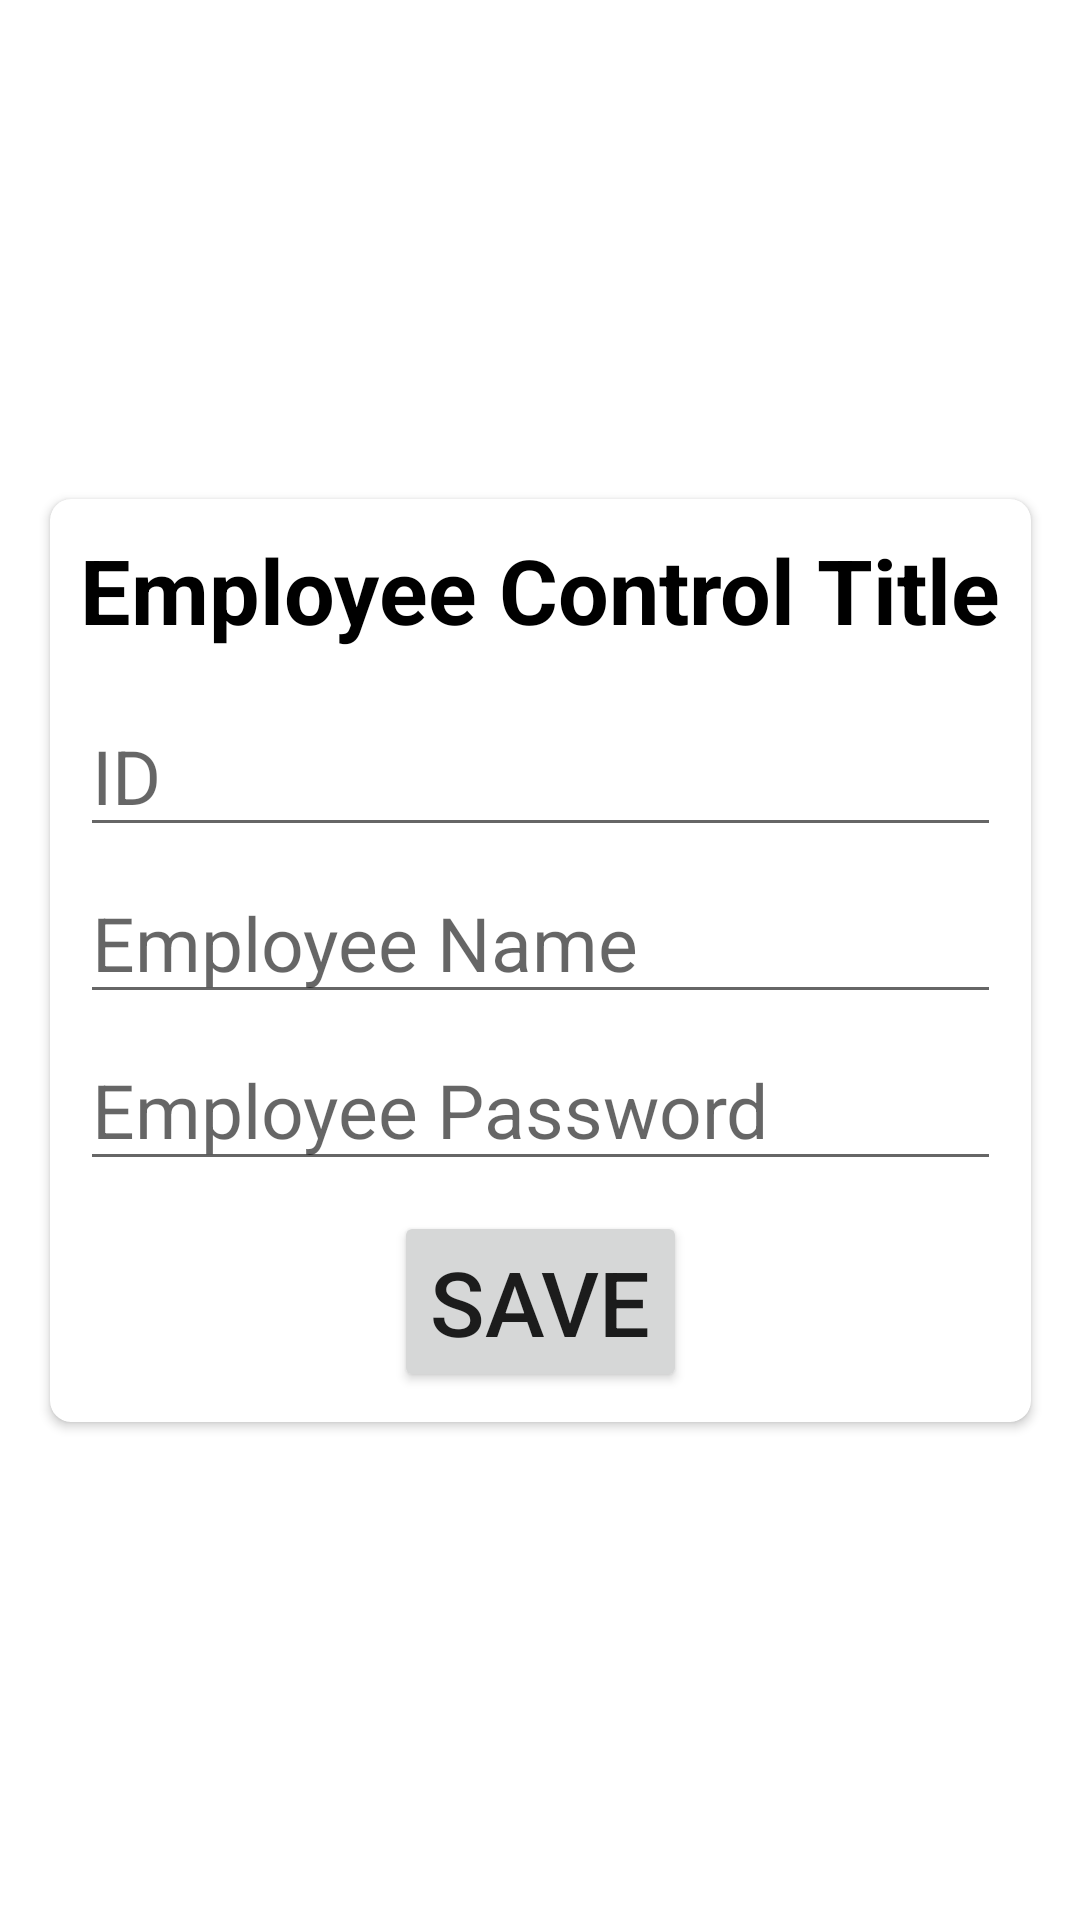

Layout XML and referenced resources for this Android screen:
<!-- AndroidManifest.xml: application theme Theme.Bakeryposadminapp -->
<!-- res/layout/popup_employee_controls_container.xml -->
<?xml version="1.0" encoding="utf-8"?>
<androidx.constraintlayout.widget.ConstraintLayout
    xmlns:android="http://schemas.android.com/apk/res/android"
    android:layout_width="match_parent"
    android:layout_height="match_parent"
    xmlns:app="http://schemas.android.com/apk/res-auto">

    <androidx.cardview.widget.CardView
        android:layout_width="wrap_content"
        android:layout_height="wrap_content"
        app:cardCornerRadius="7dp"
        app:layout_constraintTop_toTopOf="parent"
        app:layout_constraintStart_toStartOf="parent"
        app:layout_constraintEnd_toEndOf="parent"
        app:layout_constraintBottom_toBottomOf="parent">

        <androidx.constraintlayout.widget.ConstraintLayout
            android:layout_width="wrap_content"
            android:layout_height="wrap_content">

            <TextView
                android:id="@+id/employeeTitle"
                android:layout_width="wrap_content"
                android:layout_height="wrap_content"
                android:text="@string/employee_control_title"
                android:textSize="30sp"
                android:textStyle="bold"
                android:textColor="@color/black"
                android:layout_margin="10dp"
                app:layout_constraintTop_toTopOf="parent"
                app:layout_constraintStart_toStartOf="parent"
                app:layout_constraintEnd_toEndOf="parent" />

            <androidx.constraintlayout.widget.ConstraintLayout
                android:id="@+id/productControlBody"
                android:layout_width="0dp"
                android:layout_height="wrap_content"
                android:layout_marginTop="10dp"
                android:layout_marginStart="5dp"
                android:layout_marginEnd="5dp"
                app:layout_constraintTop_toBottomOf="@id/employeeTitle"
                app:layout_constraintStart_toStartOf="parent"
                app:layout_constraintEnd_toEndOf="parent">

                <EditText
                    android:id="@+id/employeeID"
                    android:layout_width="0dp"
                    android:layout_height="wrap_content"
                    android:hint="@string/employee_id"
                    android:textSize="25sp"
                    android:textColor="@color/black"
                    android:layout_margin="5dp"
                    app:layout_constraintTop_toTopOf="parent"
                    app:layout_constraintStart_toStartOf="parent"
                    app:layout_constraintEnd_toEndOf="parent"
                    android:importantForAutofill="no"
                    android:inputType="number" />

                <EditText
                    android:id="@+id/employeeName"
                    android:layout_width="0dp"
                    android:layout_height="wrap_content"
                    android:hint="@string/employee_name"
                    android:textSize="25sp"
                    android:textColor="@color/black"
                    android:layout_margin="5dp"
                    app:layout_constraintTop_toBottomOf="@id/employeeID"
                    app:layout_constraintStart_toStartOf="parent"
                    app:layout_constraintEnd_toEndOf="parent"
                    android:importantForAutofill="no"
                    android:inputType="text" />

                <EditText
                    android:id="@+id/employeePassword"
                    android:layout_width="match_parent"
                    android:layout_height="wrap_content"
                    android:hint="@string/employee_password"
                    android:textSize="25sp"
                    android:textColor="@color/black"
                    android:layout_margin="5dp"
                    app:layout_constraintTop_toBottomOf="@id/employeeName"
                    app:layout_constraintStart_toStartOf="parent"
                    app:layout_constraintEnd_toEndOf="parent"
                    android:importantForAutofill="no"
                    android:inputType="textVisiblePassword" />

            </androidx.constraintlayout.widget.ConstraintLayout>

            <androidx.constraintlayout.widget.ConstraintLayout
                android:id="@+id/saveLayout"
                android:layout_width="wrap_content"
                android:layout_height="wrap_content"
                android:layout_margin="10dp"
                app:layout_constraintTop_toBottomOf="@id/productControlBody"
                app:layout_constraintStart_toStartOf="parent"
                app:layout_constraintEnd_toEndOf="parent"
                app:layout_constraintBottom_toBottomOf="parent">
                <Button
                    android:id="@+id/saveEmployeeBtn"
                    android:layout_width="wrap_content"
                    android:layout_height="wrap_content"
                    android:text="@string/save"
                    android:textSize="30sp"
                    app:layout_constraintTop_toTopOf="parent"
                    app:layout_constraintStart_toStartOf="parent"
                    app:layout_constraintEnd_toEndOf="parent"
                    app:layout_constraintBottom_toBottomOf="parent" />
            </androidx.constraintlayout.widget.ConstraintLayout>
        </androidx.constraintlayout.widget.ConstraintLayout>
    </androidx.cardview.widget.CardView>
</androidx.constraintlayout.widget.ConstraintLayout>
<!-- resources referenced by this layout -->
<resources>
  <color name="black">#FF000000</color>
  <string name="employee_control_title">Employee Control Title</string>
  <string name="employee_id">ID</string>
  <string name="employee_name">Employee Name</string>
  <string name="employee_password">Employee Password</string>
  <string name="save">Save</string>
  <style name="Theme.Bakeryposadminapp" parent="Theme.MaterialComponents.DayNight.NoActionBar">
          
          <item name="colorOnPrimary">@color/white</item>
          
          <item name="colorOnSecondary">@color/black</item>
          
          
      </style>
  <color name="white">#FFFFFFFF</color>
</resources>
